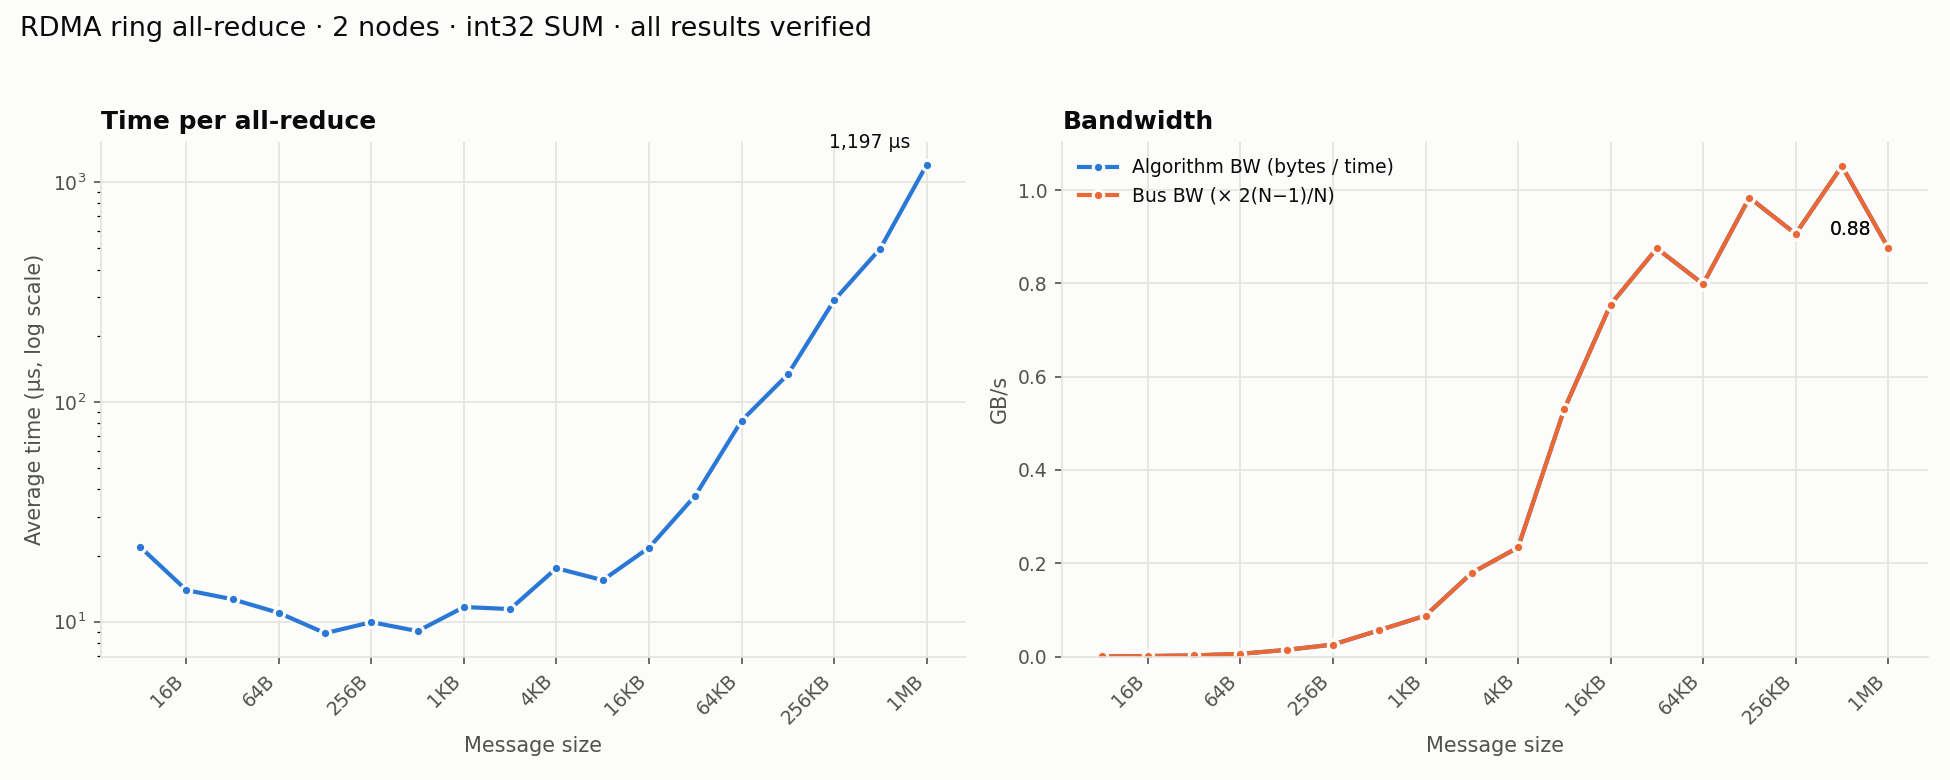

Values plotted in this chart, from the file beside it:
num_nodes, bytes, elements, iters, avg_time_us, algbw_GBps, busbw_GBps, errors
2, 8, 2, 1000, 21.89, 0.000365, 0.000365, 0
2, 16, 4, 1000, 13.92, 0.001150, 0.001150, 0
2, 32, 8, 1000, 12.64, 0.002531, 0.002531, 0
2, 64, 16, 1000, 10.97, 0.005837, 0.005837, 0
2, 128, 32, 1000, 8.866, 0.01444, 0.01444, 0
2, 256, 64, 1000, 9.949, 0.02573, 0.02573, 0
2, 512, 128, 1000, 9.059, 0.05652, 0.05652, 0
2, 1024, 256, 1000, 11.65, 0.08787, 0.08787, 0
2, 2048, 512, 1000, 11.42, 0.1794, 0.1794, 0
2, 4096, 1024, 1000, 17.51, 0.2339, 0.2339, 0
2, 8192, 2048, 1000, 15.44, 0.5305, 0.5305, 0
2, 16384, 4096, 1000, 21.71, 0.7546, 0.7546, 0
2, 32768, 8192, 1000, 37.45, 0.875, 0.875, 0
2, 65536, 16384, 1000, 82.07, 0.7985, 0.7985, 0
2, 131072, 32768, 1000, 133.2, 0.9839, 0.9839, 0
2, 262144, 65536, 1000, 289.3, 0.9061, 0.9061, 0
2, 524288, 131072, 814, 498.6, 1.052, 1.052, 0
2, 1048576, 262144, 368, 1197, 0.876, 0.876, 0
